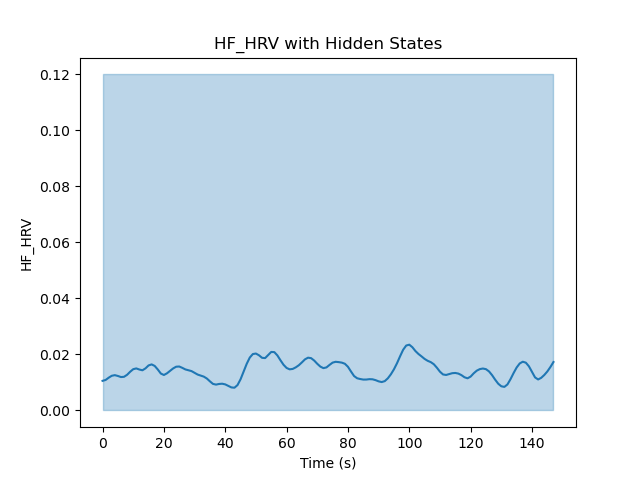

The table this chart was drawn from, first rows:
Hidden State	Mean	Variance
1	0.01443	7.888587793819059e-05
2	0.01456	1000
